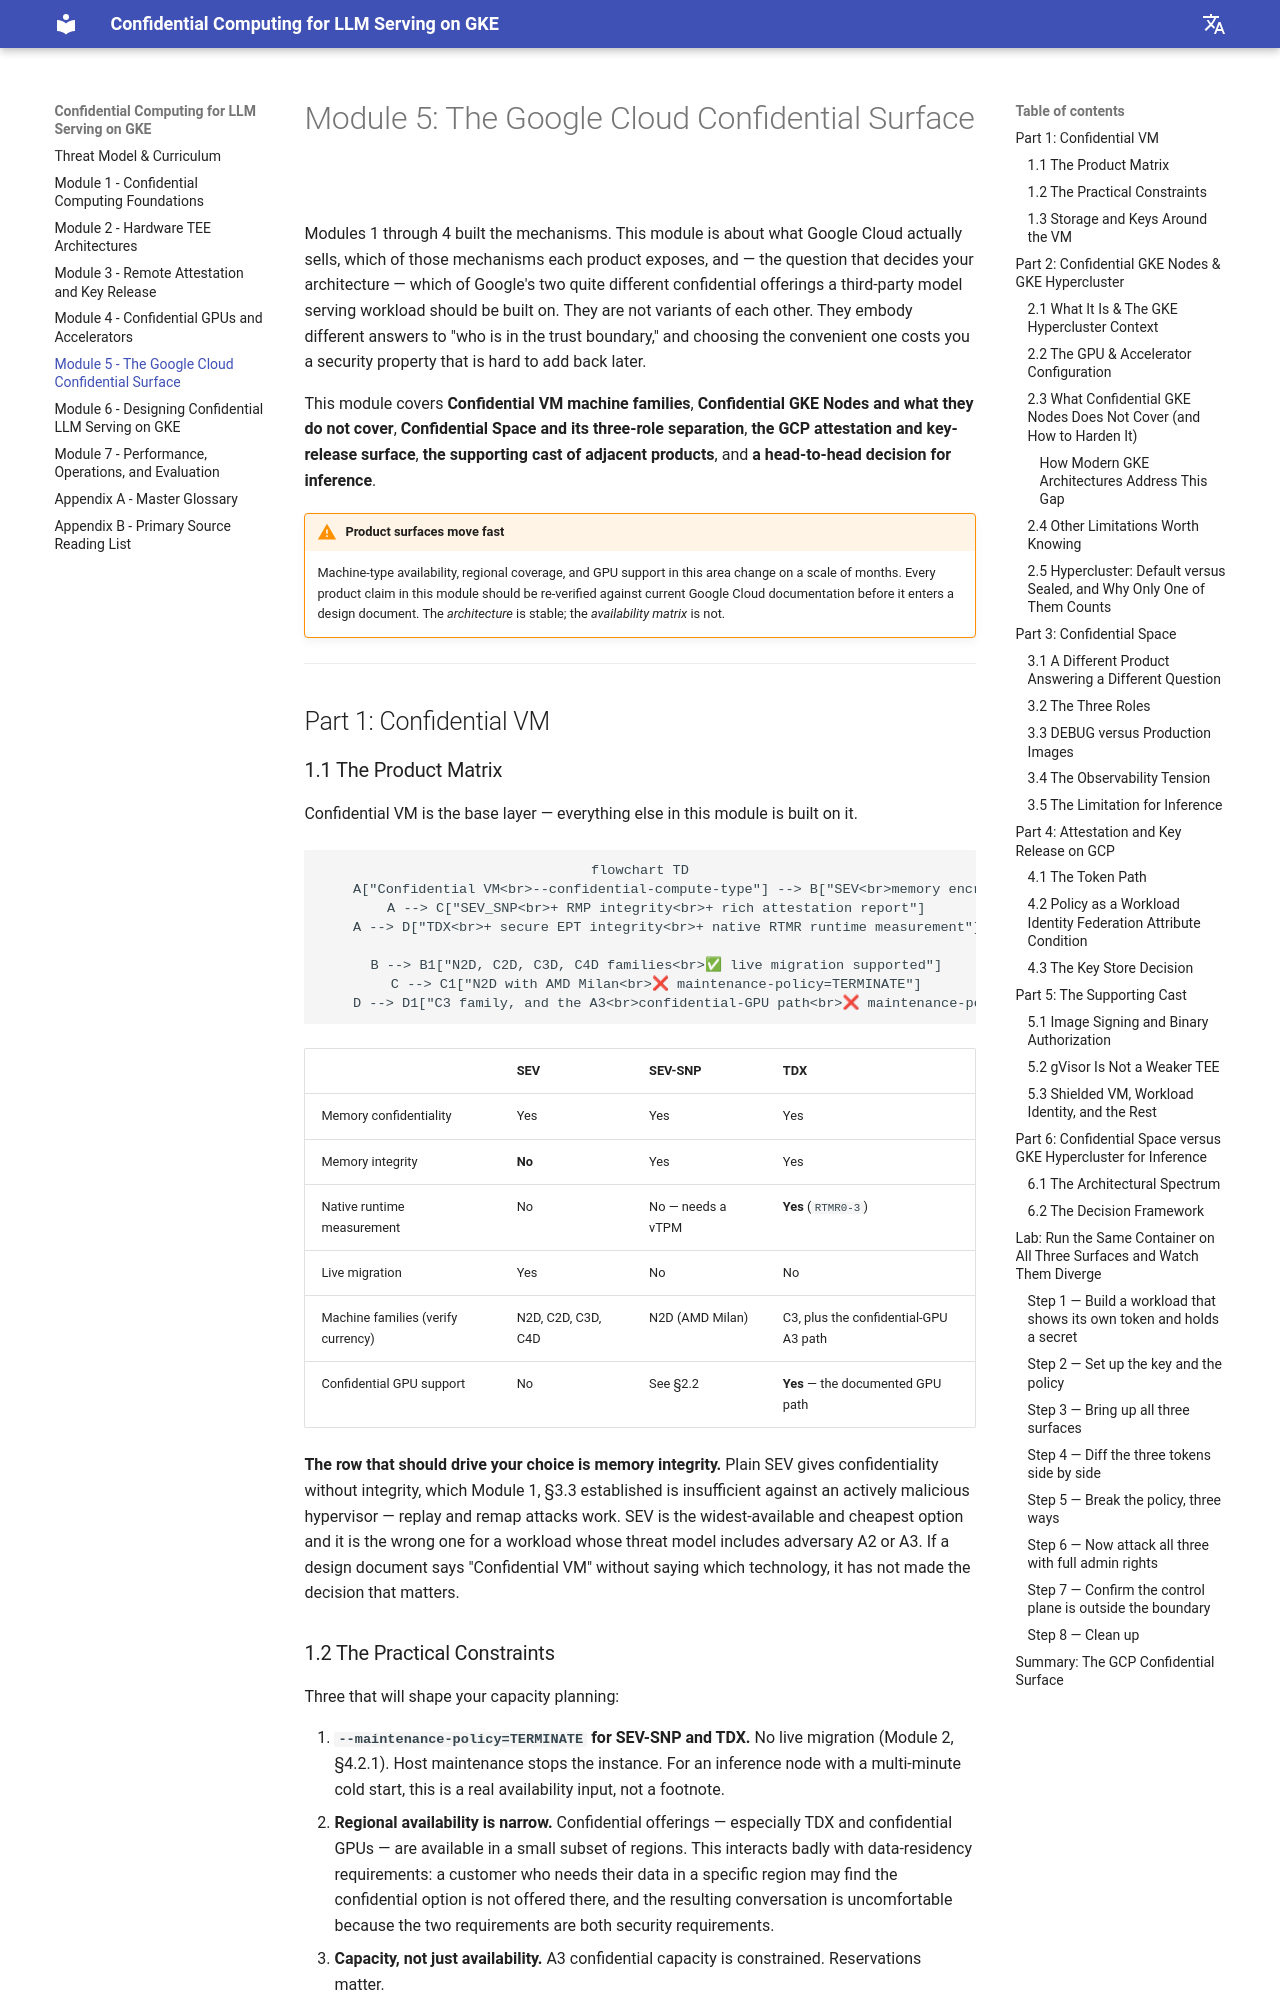

repository: Marinette101/llm-cc-in-k8s · page: 05_google_cloud_confidential_surface/index.html · generator: mkdocs

# Module 5: The Google Cloud Confidential Surface

Modules 1 through 4 built the mechanisms. This module is about what Google Cloud actually sells, which of those mechanisms each product exposes, and — the question that decides your architecture — which of Google's two quite different confidential offerings a third-party model serving workload should be built on. They are not variants of each other. They embody different answers to "who is in the trust boundary," and choosing the convenient one costs you a security property that is hard to add back later.

This module covers **Confidential VM machine families**, **Confidential GKE Nodes and what they do not cover**, **Confidential Space and its three-role separation**, **the GCP attestation and key-release surface**, **the supporting cast of adjacent products**, and **a head-to-head decision for inference**.

!!! warning "Product surfaces move fast"
    Machine-type availability, regional coverage, and GPU support in this area change on a scale of months. Every product claim in this module should be re-verified against current Google Cloud documentation before it enters a design document. The *architecture* is stable; the *availability matrix* is not.

---

## Part 1: Confidential VM

### 1.1 The Product Matrix

Confidential VM is the base layer — everything else in this module is built on it.

```mermaid
flowchart TD
    A["Confidential VM<br>--confidential-compute-type"] --> B["SEV<br>memory encryption only<br>no integrity"]
    A --> C["SEV_SNP<br>+ RMP integrity<br>+ rich attestation report"]
    A --> D["TDX<br>+ secure EPT integrity<br>+ native RTMR runtime measurement"]

    B --> B1["N2D, C2D, C3D, C4D families<br>✅ live migration supported"]
    C --> C1["N2D with AMD Milan<br>❌ maintenance-policy=TERMINATE"]
    D --> D1["C3 family, and the A3<br>confidential-GPU path<br>❌ maintenance-policy=TERMINATE"]
```

| | **SEV** | **SEV-SNP** | **TDX** |
| :--- | :--- | :--- | :--- |
| Memory confidentiality | Yes | Yes | Yes |
| Memory integrity | **No** | Yes | Yes |
| Native runtime measurement | No | No — needs a vTPM | **Yes** (`RTMR0-3`) |
| Live migration | Yes | No | No |
| Machine families (verify currency) | N2D, C2D, C3D, C4D | N2D (AMD Milan) | C3, plus the confidential-GPU A3 path |
| Confidential GPU support | No | See §2.2 | **Yes** — the documented GPU path |

**The row that should drive your choice is memory integrity.** Plain SEV gives confidentiality without integrity, which Module 1, §3.3 established is insufficient against an actively malicious hypervisor — replay and remap attacks work. SEV is the widest-available and cheapest option and it is the wrong one for a workload whose threat model includes adversary A2 or A3. If a design document says "Confidential VM" without saying which technology, it has not made the decision that matters.

### 1.2 The Practical Constraints

Three that will shape your capacity planning:

1. **`--maintenance-policy=TERMINATE` for SEV-SNP and TDX.** No live migration (Module 2, §4.2.1). Host maintenance stops the instance. For an inference node with a multi-minute cold start, this is a real availability input, not a footnote.
2. **Regional availability is narrow.** Confidential offerings — especially TDX and confidential GPUs — are available in a small subset of regions. This interacts badly with data-residency requirements: a customer who needs their data in a specific region may find the confidential option is not offered there, and the resulting conversation is uncomfortable because the two requirements are both security requirements.
3. **Capacity, not just availability.** A3 confidential capacity is constrained. Reservations matter.
